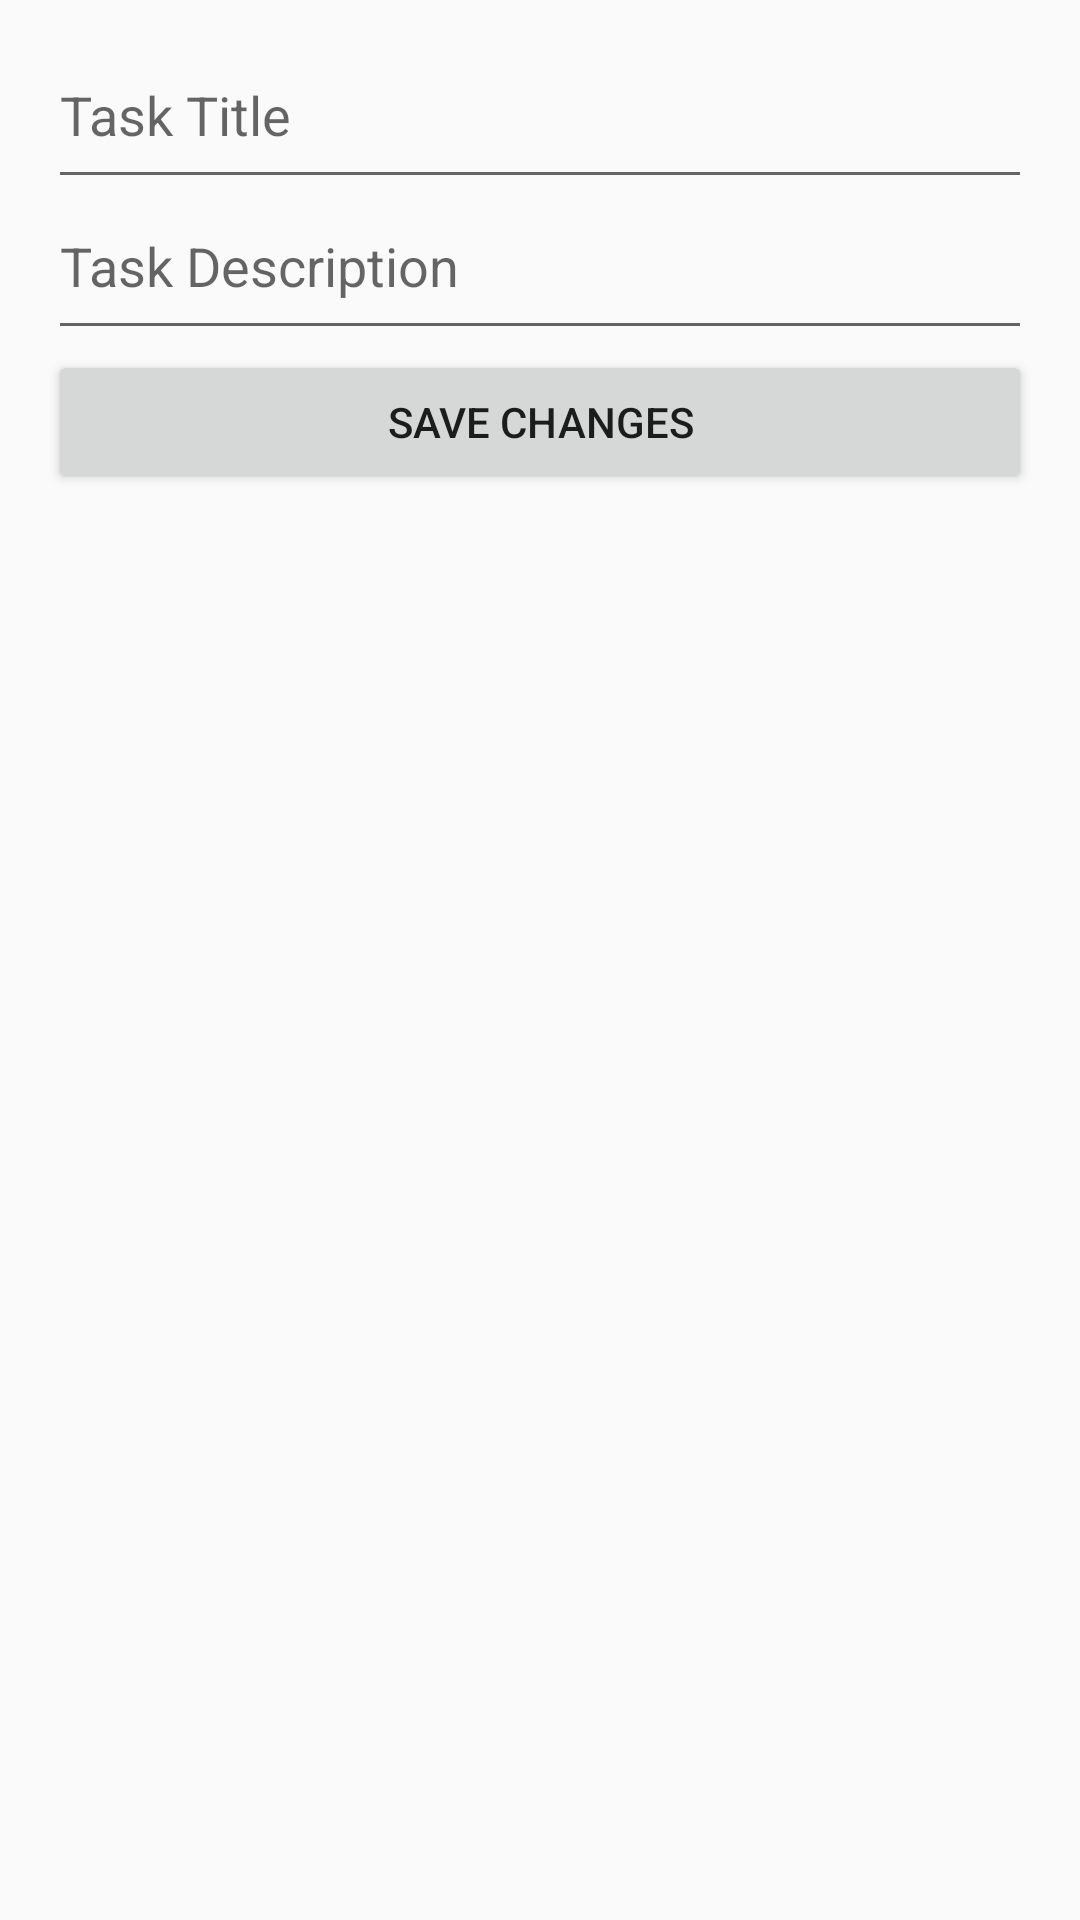

This screen was rendered from an Android layout file. Write that file and the resources it references.
<!-- AndroidManifest.xml: activity theme Theme.AppCompat.DayNight.NoActionBar -->
<!-- res/layout/activity_edit_task.xml -->
<?xml version="1.0" encoding="utf-8"?>
<LinearLayout
    xmlns:android="http://schemas.android.com/apk/res/android"
    android:layout_width="match_parent"
    android:layout_height="match_parent"
    android:orientation="vertical"
    android:padding="16dp">

    <EditText
        android:id="@+id/taskTitleEditText"
        android:layout_width="match_parent"
        android:layout_height="wrap_content"
        android:hint="Task Title"
        android:paddingBottom="16dp" />

    <EditText
        android:id="@+id/taskDescriptionEditText"
        android:layout_width="match_parent"
        android:layout_height="wrap_content"
        android:hint="Task Description"
        android:paddingBottom="16dp" />

    <Button
        android:id="@+id/saveButton"
        android:layout_width="match_parent"
        android:layout_height="wrap_content"
        android:text="Save Changes" />
</LinearLayout>
<!-- resources referenced by this layout -->
<resources>

</resources>
